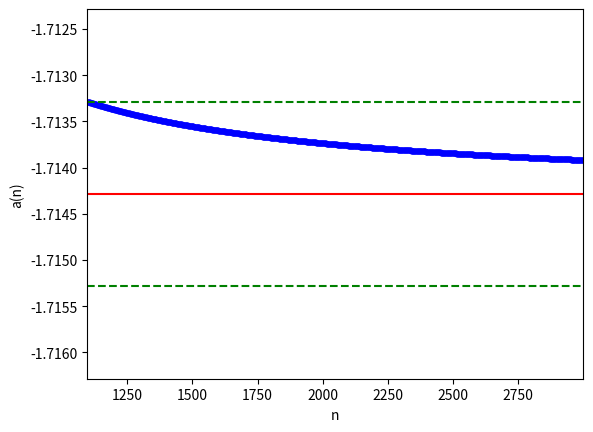

This chart was generated by the following Python code:
import numpy as np
import matplotlib.pyplot as plt


def func2(n):
    return ((n-1)**4 - (n+2)**4) / ((2*n + 1)**3 - (n - 1)**3)


def gety(f, x):
    n = x.size
    y = np.zeros(n)
    for i in range(n):
        y[i] = f(int(x[i]))
    return y


def vect(f, a, b, step=1):
    n = int(np.ceil((b - a) / step))
    x = np.arange(a, b, step)
    y = np.zeros(n)
    for i in range(n):
        y[i] = f(a + i)
    return x, y


def plot_seq(x, y, b=None, eps=0.01, forall=True):
    if b is None:
        plt.plot(x, y, ".b")
        return y[-1]
    else:
        k = -1
        prev = False
        for i in range(y.size):
            if abs(y[i] - b) < eps:
                if not prev:
                    k = i
                    prev = True
            else:
                prev = False

        if not prev:
            return

        begin = 0 if forall else k

        plt.plot(x[begin:], y[begin:], ".b")
        plt.plot(np.array((x[begin], x[-1])), np.array((b, b)), "-r")
        plt.plot(np.array((x[begin], x[-1])), np.array((b - eps, b - eps)), "--g")
        plt.plot(np.array((x[begin], x[-1])), np.array((b + eps, b + eps)), "--g")

        plt.xlabel("n")
        plt.ylabel("a(n)")
        plt.axis([x[begin], x[-1], b - eps*2, b + eps*2])

        return x[k]


if __name__ == '__main__':
    t = (1, 3000, 1)

    x, y = vect(func2, *t)

    b = -12/7
    eps = 0.001
    print(plot_seq(x, y, b, eps, False))
    plt.show()
